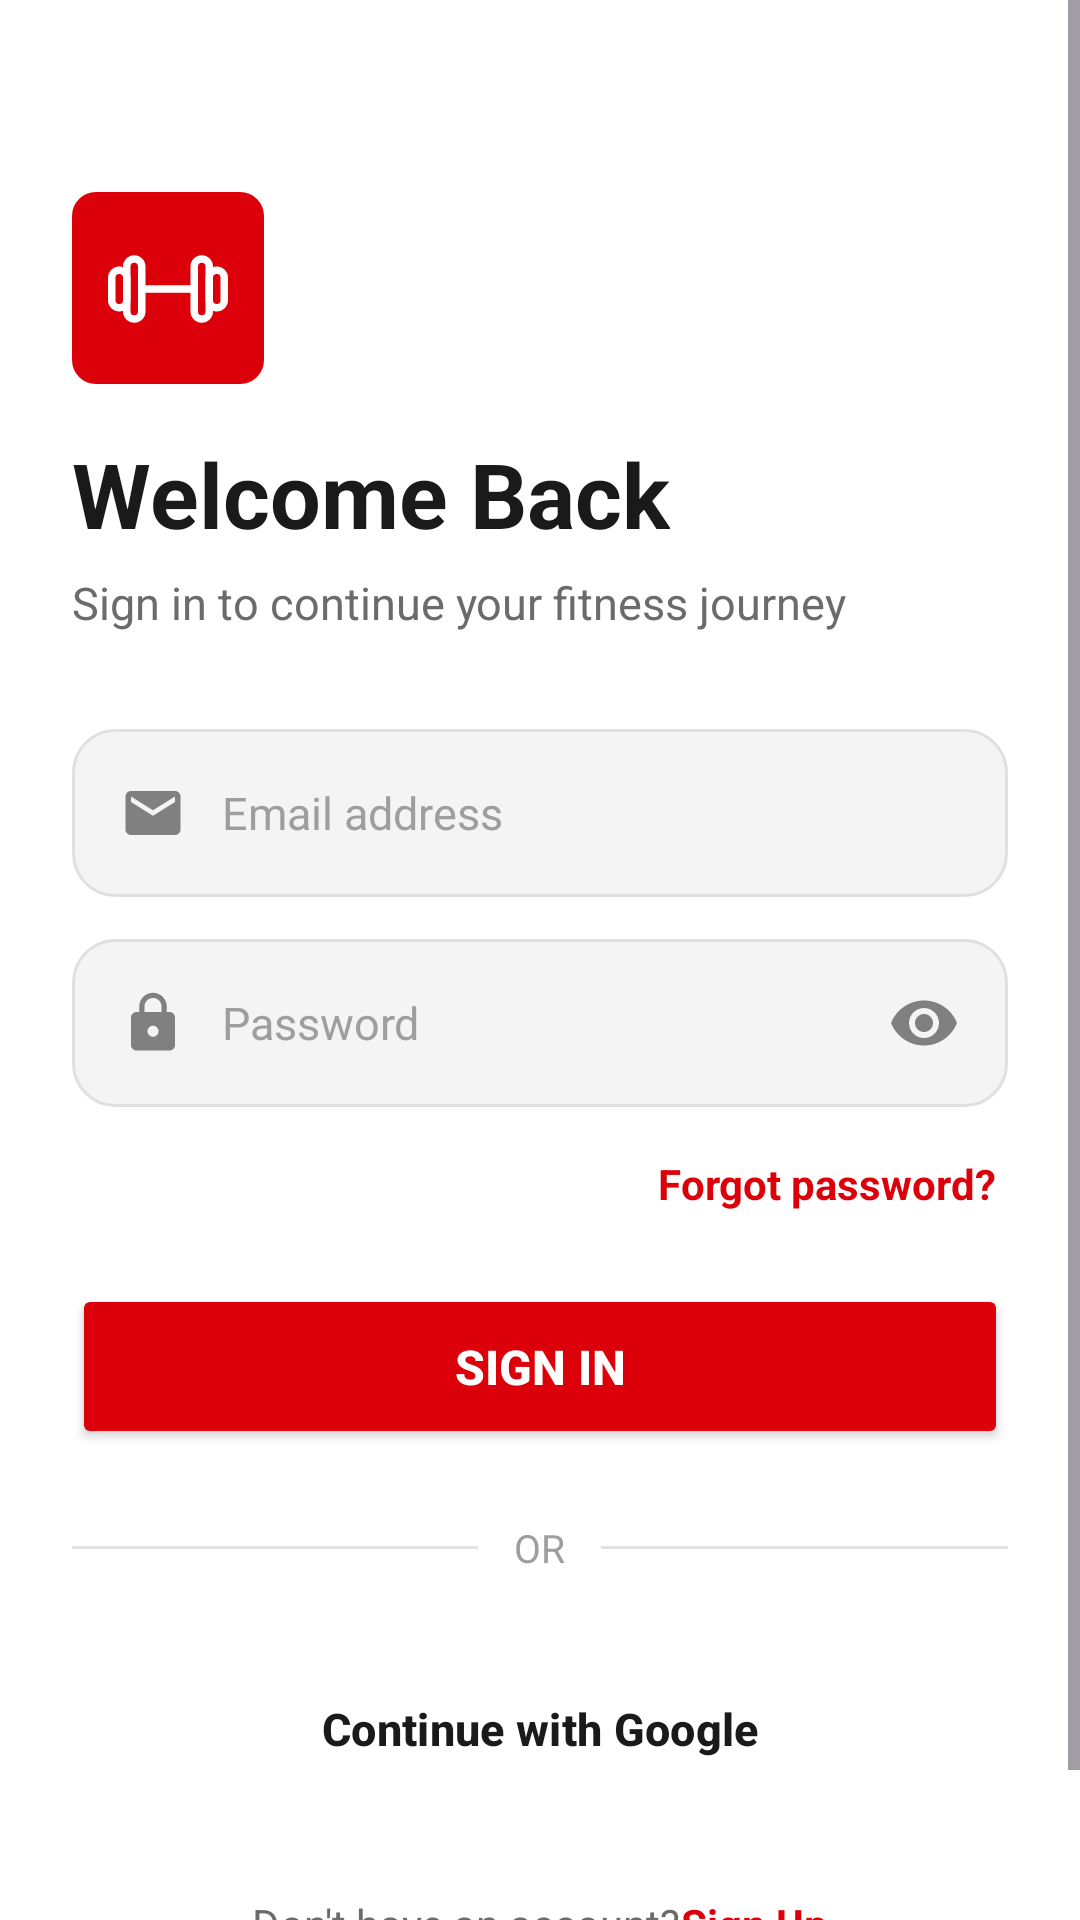

Android layout source for this screen:
<!-- AndroidManifest.xml: application theme Theme.FastFit -->
<!-- res/layout/activity_login.xml -->
<?xml version="1.0" encoding="utf-8"?>
<ScrollView xmlns:android="http://schemas.android.com/apk/res/android"
    xmlns:app="http://schemas.android.com/apk/res-auto"
    android:id="@+id/main"
    android:layout_width="match_parent"
    android:layout_height="match_parent"
    android:background="@color/surface"
    android:fillViewport="true">

    <LinearLayout
        android:layout_width="match_parent"
        android:layout_height="wrap_content"
        android:orientation="vertical"
        android:paddingHorizontal="24dp"
        android:paddingTop="64dp"
        android:paddingBottom="32dp">

        <View
            android:layout_width="64dp"
            android:layout_height="64dp"
            android:background="@drawable/logo_circle_bg" />

        <ImageView
            android:layout_width="40dp"
            android:layout_height="40dp"
            android:layout_marginTop="-52dp"
            android:layout_marginStart="12dp"
            android:src="@drawable/ic_dumbell"
            android:contentDescription="@string/fastfit_logo" />

        <TextView
            android:layout_width="wrap_content"
            android:layout_height="wrap_content"
            android:layout_marginTop="28dp"
            android:text="@string/welcome_back"
            android:textColor="@color/text_primary"
            android:textSize="30sp"
            android:textStyle="bold" />

        <TextView
            android:layout_width="wrap_content"
            android:layout_height="wrap_content"
            android:layout_marginTop="6dp"
            android:text="@string/sign_in_subtitle"
            android:textColor="@color/text_secondary"
            android:textSize="15sp" />

        
        <LinearLayout
            android:layout_width="match_parent"
            android:layout_height="@dimen/field_height"
            android:layout_marginTop="32dp"
            android:background="@drawable/bg_input_field"
            android:gravity="center_vertical"
            android:orientation="horizontal"
            android:paddingHorizontal="16dp">

            <ImageView
                android:layout_width="22dp"
                android:layout_height="22dp"
                android:src="@drawable/ic_email"
                android:contentDescription="@string/hint_email" />

            <EditText
                android:id="@+id/etEmail"
                android:layout_width="match_parent"
                android:layout_height="match_parent"
                android:layout_marginStart="12dp"
                android:background="@android:color/transparent"
                android:hint="@string/hint_email"
                android:inputType="textEmailAddress"
                android:textColor="@color/text_primary"
                android:textColorHint="@color/text_hint"
                android:textSize="15sp"
                android:autofillHints="emailAddress" />
        </LinearLayout>

        
        <LinearLayout
            android:layout_width="match_parent"
            android:layout_height="@dimen/field_height"
            android:layout_marginTop="14dp"
            android:background="@drawable/bg_input_field"
            android:gravity="center_vertical"
            android:orientation="horizontal"
            android:paddingHorizontal="16dp">

            <ImageView
                android:layout_width="22dp"
                android:layout_height="22dp"
                android:src="@drawable/ic_lock"
                android:contentDescription="@string/hint_password" />

            <EditText
                android:id="@+id/etPassword"
                android:layout_width="0dp"
                android:layout_height="match_parent"
                android:layout_weight="1"
                android:layout_marginStart="12dp"
                android:background="@android:color/transparent"
                android:hint="@string/hint_password"
                android:inputType="textPassword"
                android:textColor="@color/text_primary"
                android:textColorHint="@color/text_hint"
                android:textSize="15sp"
                android:autofillHints="password" />

            <ImageView
                android:id="@+id/btnTogglePassword"
                android:layout_width="24dp"
                android:layout_height="24dp"
                android:src="@drawable/ic_visibility"
                android:contentDescription="Show password" />
        </LinearLayout>

        <TextView
            android:id="@+id/tvForgotPassword"
            android:layout_width="wrap_content"
            android:layout_height="wrap_content"
            android:layout_gravity="end"
            android:layout_marginTop="12dp"
            android:padding="4dp"
            android:text="@string/forgot_password"
            android:textColor="@color/red"
            android:textSize="14sp"
            android:textStyle="bold" />

        <Button
            android:id="@+id/btnSignIn"
            android:layout_width="match_parent"
            android:layout_height="@dimen/btn_height"
            android:layout_marginTop="20dp"
            android:text="@string/sign_in"
            android:textColor="@color/white"
            android:textSize="16sp"
            android:textStyle="bold"
            app:backgroundTint="@color/red"
            app:cornerRadius="15dp" />

        
        <LinearLayout
            android:layout_width="match_parent"
            android:layout_height="wrap_content"
            android:layout_marginTop="24dp"
            android:gravity="center_vertical"
            android:orientation="horizontal">

            <View android:layout_width="0dp" android:layout_height="1dp"
                android:layout_weight="1" android:background="@color/divider" />
            <TextView android:layout_width="wrap_content" android:layout_height="wrap_content"
                android:layout_marginHorizontal="12dp" android:text="@string/or"
                android:textColor="@color/text_hint" android:textSize="13sp" />
            <View android:layout_width="0dp" android:layout_height="1dp"
                android:layout_weight="1" android:background="@color/divider" />
        </LinearLayout>

        <Button
            android:id="@+id/btnGoogle"
            android:layout_width="match_parent"
            android:layout_height="@dimen/btn_height"
            android:layout_marginTop="24dp"
            android:text="@string/continue_with_google"
            android:textColor="@color/text_primary"
            android:textSize="15sp"
            android:textStyle="bold"
            app:backgroundTint="@color/surface"
            app:cornerRadius="15dp"
            app:icon="@drawable/ic_google"
            app:iconGravity="textStart"
            app:iconTint="@null"
            app:strokeColor="@color/field_stroke"
            app:strokeWidth="1dp"
            style="@style/Widget.Material3.Button.OutlinedButton" />

        <LinearLayout
            android:layout_width="wrap_content"
            android:layout_height="wrap_content"
            android:layout_gravity="center"
            android:layout_marginTop="28dp"
            android:orientation="horizontal">

            <TextView
                android:layout_width="wrap_content"
                android:layout_height="wrap_content"
                android:text="@string/no_account"
                android:textColor="@color/text_secondary"
                android:textSize="14sp" />

            <TextView
                android:id="@+id/tvGoToSignup"
                android:layout_width="wrap_content"
                android:layout_height="wrap_content"
                android:text="@string/sign_up"
                android:textColor="@color/red"
                android:textSize="14sp"
                android:textStyle="bold" />
        </LinearLayout>

        <ProgressBar
            android:id="@+id/progressBar"
            android:layout_width="wrap_content"
            android:layout_height="wrap_content"
            android:layout_gravity="center"
            android:layout_marginTop="16dp"
            android:indeterminateTint="@color/red"
            android:visibility="gone" />

    </LinearLayout>
</ScrollView>
<!-- resources referenced by this layout -->
<resources>
  <color name="divider">#FFE3E3E3</color>
  <color name="field_stroke">#FFE0E0E0</color>
  <color name="red">#FFdc000a</color>
  <color name="surface">#FFFFFFFF</color>
  <color name="text_hint">#FF9E9E9E</color>
  <color name="text_primary">#FF1A1A1A</color>
  <color name="text_secondary">#FF6B6B6B</color>
  <color name="white">#FFFFFFFF</color>
  <dimen name="btn_height">55dp</dimen>
  <dimen name="field_height">56dp</dimen>
  <!-- drawable bg_input_field (drawable) -->
  <?xml version="1.0" encoding="utf-8"?>
  <shape xmlns:android="http://schemas.android.com/apk/res/android" android:shape="rectangle">
      <solid android:color="@color/field_bg" />
      <stroke android:width="1dp" android:color="@color/field_stroke" />
      <corners android:radius="14dp" />
  </shape>
  <!-- drawable ic_email (drawable) -->
  <vector xmlns:android="http://schemas.android.com/apk/res/android"
      android:width="24dp" android:height="24dp" android:viewportWidth="24" android:viewportHeight="24" android:tint="#808080">
      <path android:fillColor="@android:color/white" android:pathData="M20,4H4c-1.1,0 -1.99,0.9 -1.99,2L2,18c0,1.1 0.9,2 2,2h16c1.1,0 2,-0.9 2,-2V6c0,-1.1 -0.9,-2 -2,-2zM20,8l-8,5 -8,-5V6l8,5 8,-5v2z" />
  </vector>
  <!-- drawable ic_lock (drawable) -->
  <vector xmlns:android="http://schemas.android.com/apk/res/android"
      android:width="24dp" android:height="24dp" android:viewportWidth="24" android:viewportHeight="24" android:tint="#808080">
      <path android:fillColor="@android:color/white" android:pathData="M18,8h-1V6c0,-2.76 -2.24,-5 -5,-5S7,3.24 7,6v2H6c-1.1,0 -2,0.9 -2,2v10c0,1.1 0.9,2 2,2h12c1.1,0 2,-0.9 2,-2V10c0,-1.1 -0.9,-2 -2,-2zM12,17c-1.1,0 -2,-0.9 -2,-2s0.9,-2 2,-2 2,0.9 2,2 -0.9,2 -2,2zM15.1,8H8.9V6c0,-1.71 1.39,-3.1 3.1,-3.1 1.71,0 3.1,1.39 3.1,3.1v2z" />
  </vector>
  <!-- drawable ic_visibility (drawable) -->
  <vector xmlns:android="http://schemas.android.com/apk/res/android"
      android:width="24dp" android:height="24dp" android:viewportWidth="24" android:viewportHeight="24" android:tint="#808080">
      <path android:fillColor="@android:color/white" android:pathData="M12,4.5C7,4.5 2.73,7.61 1,12c1.73,4.39 6,7.5 11,7.5s9.27,-3.11 11,-7.5c-1.73,-4.39 -6,-7.5 -11,-7.5zM12,17c-2.76,0 -5,-2.24 -5,-5s2.24,-5 5,-5 5,2.24 5,5 -2.24,5 -5,5zM12,9c-1.66,0 -3,1.34 -3,3s1.34,3 3,3 3,-1.34 3,-3 -1.34,-3 -3,-3z" />
  </vector>
  <!-- drawable logo_circle_bg (drawable) -->
  <?xml version="1.0" encoding="utf-8"?>
  <shape xmlns:android="http://schemas.android.com/apk/res/android"
      android:shape="rectangle">
      <solid android:color="#FFdc000a" />
      <corners android:radius="8dp"/>
  </shape>
  <string name="continue_with_google">Continue with Google</string>
  <string name="fastfit_logo">FASTFit Logo</string>
  <string name="forgot_password">Forgot password?</string>
  <string name="hint_email">Email address</string>
  <string name="hint_password">Password</string>
  <string name="no_account">Don\'t have an account? </string>
  <string name="or">OR</string>
  <string name="sign_in">Sign In</string>
  <string name="sign_in_subtitle">Sign in to continue your fitness journey</string>
  <string name="sign_up">Sign Up</string>
  <string name="welcome_back">Welcome Back</string>
  <style name="Theme.FastFit" parent="Base.Theme.FastFit" />
  <color name="field_bg">#FFF4F4F4</color>
  <style name="Base.Theme.FastFit" parent="Theme.Material3.DayNight.NoActionBar">
          
          
      </style>
</resources>
